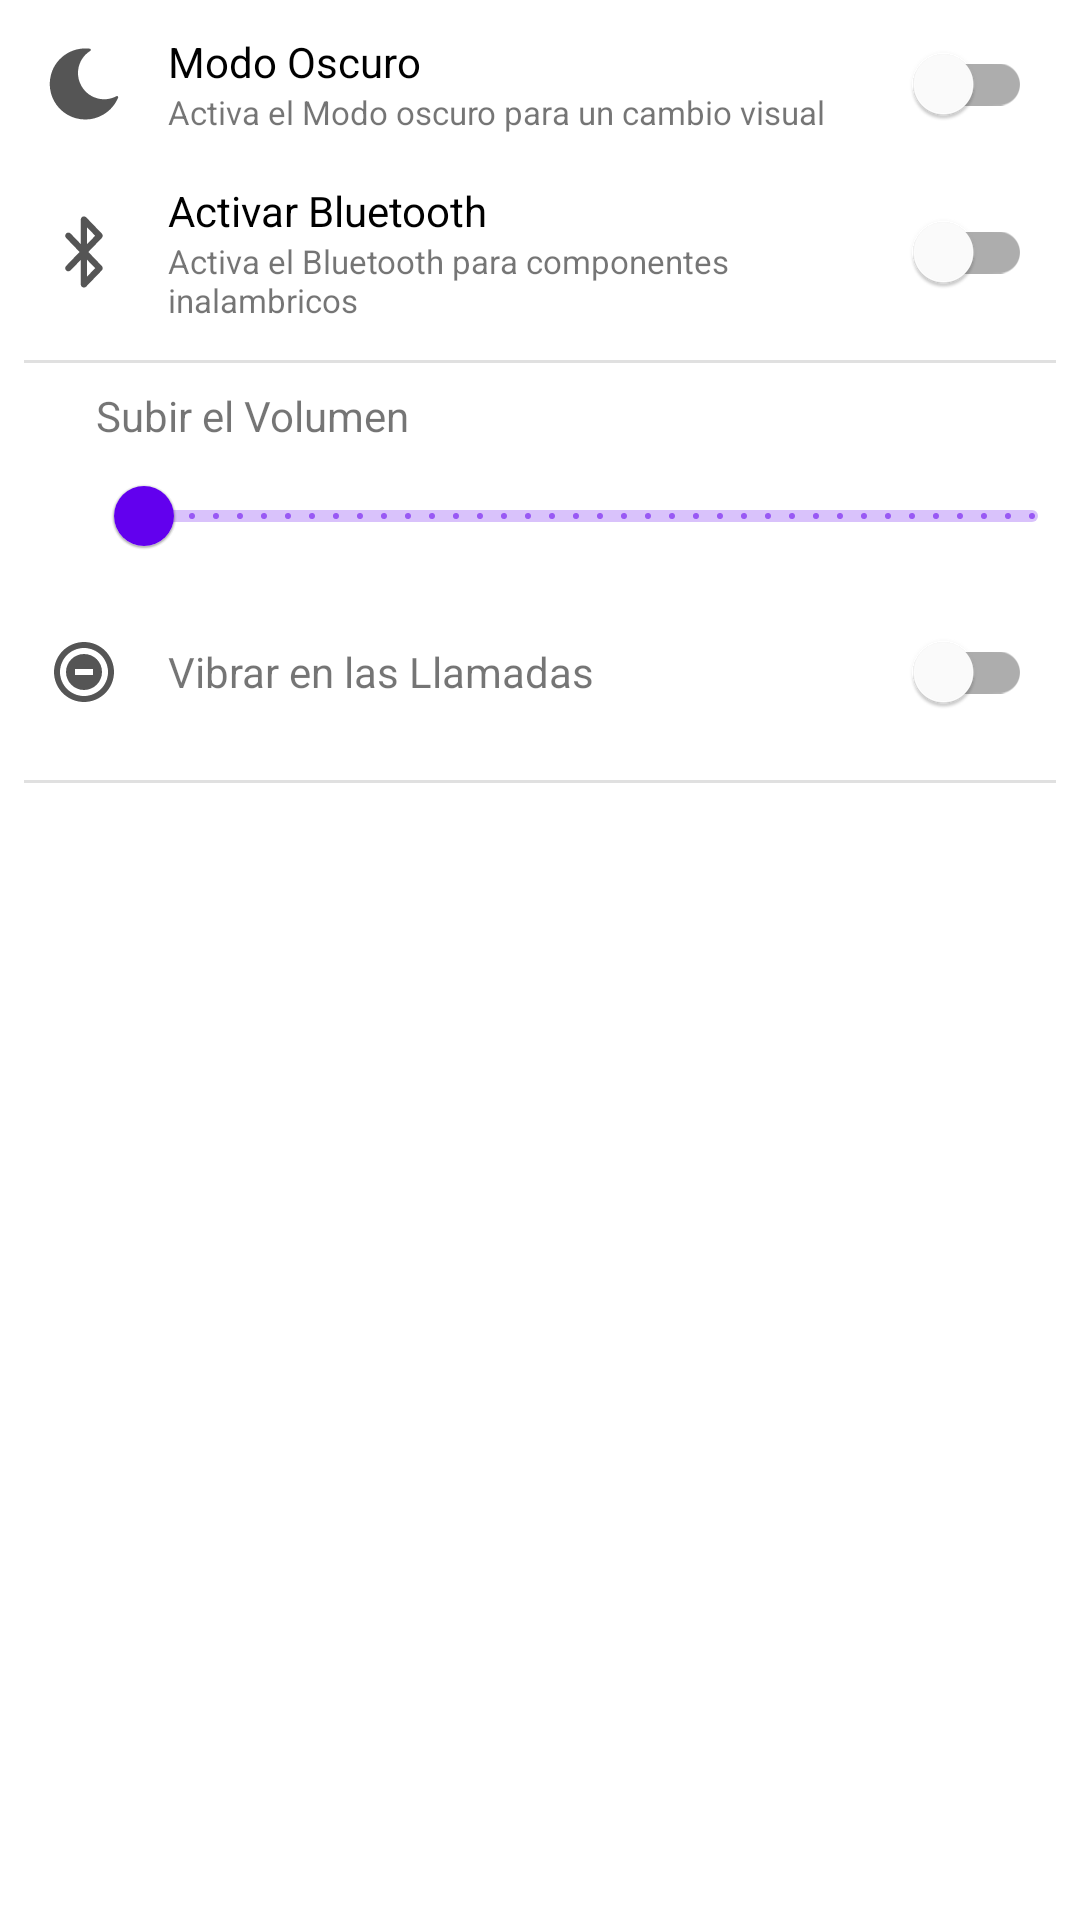

Reconstruct the res/layout file that produces this screen, plus the resources it refers to.
<!-- AndroidManifest.xml: application theme Theme.AndroidMaster -->
<!-- res/layout/activity_settings.xml -->
<?xml version="1.0" encoding="utf-8"?>
<LinearLayout xmlns:android="http://schemas.android.com/apk/res/android"
    xmlns:app="http://schemas.android.com/apk/res-auto"
    xmlns:tools="http://schemas.android.com/tools"
    android:id="@+id/main"
    android:layout_width="match_parent"
    android:layout_height="match_parent"
    android:orientation="vertical"
    tools:context=".settings.SettingsActivity">

    <LinearLayout
        android:layout_width="match_parent"
        android:layout_height="wrap_content"
        android:gravity="center_vertical"
        android:orientation="horizontal">

        <ImageView
            android:layout_width="wrap_content"
            android:layout_height="wrap_content"
            android:layout_margin="16dp"
            android:src="@drawable/ic_dark_mode" />

        <LinearLayout
            android:layout_width="0dp"
            android:layout_height="wrap_content"
            android:layout_weight="1"
            android:orientation="vertical">

            <TextView
                android:layout_width="wrap_content"
                android:layout_height="wrap_content"
                android:text="Modo Oscuro"
                android:textColor="@color/black" />

            <TextView
                android:layout_width="wrap_content"
                android:layout_height="wrap_content"
                android:text="Activa el Modo oscuro para un cambio visual"
                android:textSize="11sp" />
        </LinearLayout>

        <com.google.android.material.switchmaterial.SwitchMaterial
            android:id="@+id/switchDarkMode"
            android:layout_width="wrap_content"
            android:layout_height="wrap_content"
            android:layout_marginHorizontal="16dp" />

    </LinearLayout>

    <LinearLayout
        android:layout_width="match_parent"
        android:layout_height="wrap_content"
        android:gravity="center_vertical"
        android:orientation="horizontal">

        <ImageView
            android:layout_width="wrap_content"
            android:layout_height="wrap_content"
            android:layout_margin="16dp"
            android:src="@drawable/ic_bluetooth" />

        <LinearLayout
            android:layout_width="0dp"
            android:layout_height="wrap_content"
            android:layout_weight="1"
            android:orientation="vertical">

            <TextView
                android:layout_width="wrap_content"
                android:layout_height="wrap_content"
                android:text="Activar Bluetooth"
                android:textColor="@color/black" />

            <TextView
                android:layout_width="wrap_content"
                android:layout_height="wrap_content"
                android:text="Activa el Bluetooth para componentes inalambricos"
                android:textSize="11sp" />
        </LinearLayout>

        <com.google.android.material.switchmaterial.SwitchMaterial
            android:id="@+id/switchBluetooth"
            android:layout_width="wrap_content"
            android:layout_height="wrap_content"
            android:layout_marginHorizontal="16dp" />

    </LinearLayout>

    <com.google.android.material.divider.MaterialDivider
        android:layout_width="wrap_content"
        android:layout_height="1dp"
        android:layout_margin="8dp" />

    <LinearLayout
        android:layout_width="match_parent"
        android:layout_height="wrap_content"
        android:gravity="center_vertical"
        android:orientation="horizontal">

        <ImageView
            android:layout_width="wrap_content"
            android:layout_height="wrap_content"
            android:layout_margin="16dp"
            android:src="@drawable/ic_volume" />

        <LinearLayout
            android:layout_width="0dp"
            android:layout_height="wrap_content"
            android:layout_weight="1"
            android:orientation="vertical">

            <TextView
                android:layout_width="wrap_content"
                android:layout_height="wrap_content"
                android:text="Subir el Volumen"
                 />

            <com.google.android.material.slider.RangeSlider
                android:id="@+id/rsVolume"
                android:layout_width="match_parent"
                android:layout_height="wrap_content"
                android:stepSize="1"
                android:valueFrom="0"
                android:valueTo="100" />

        </LinearLayout>

    </LinearLayout>

    <LinearLayout
        android:layout_width="match_parent"
        android:layout_height="wrap_content"
        android:gravity="center_vertical"
        android:orientation="horizontal">

        <ImageView
            android:layout_width="wrap_content"
            android:layout_height="wrap_content"
            android:layout_margin="16dp"
            android:src="@drawable/ic_vibration" />

        <LinearLayout
            android:layout_width="0dp"
            android:layout_height="wrap_content"
            android:layout_weight="1"
            android:orientation="vertical">

            <TextView
                android:layout_width="wrap_content"
                android:layout_height="wrap_content"
                android:text="Vibrar en las Llamadas"
                />

        </LinearLayout>

        <com.google.android.material.switchmaterial.SwitchMaterial
            android:id="@+id/switchVibration"
            android:layout_width="wrap_content"
            android:layout_height="wrap_content"
            android:layout_marginHorizontal="16dp" />

    </LinearLayout>

    <com.google.android.material.divider.MaterialDivider
        android:layout_width="wrap_content"
        android:layout_height="1dp"
        android:layout_margin="8dp" />


</LinearLayout>
<!-- resources referenced by this layout -->
<resources>
  <color name="black">#FF000000</color>
  <!-- drawable ic_bluetooth (drawable) -->
  <vector xmlns:android="http://schemas.android.com/apk/res/android" android:height="24dp" android:viewportHeight="256" android:viewportWidth="256" android:width="24dp">
        
      <path android:fillColor="#555555" android:fillType="nonZero" android:pathData="M127.85,254.31c-1.41,0 -2.84,-0.27 -4.2,-0.81C119.4,251.78 116.62,247.65 116.62,243.07L116.62,155.75L80.52,193.25c-4.3,4.48 -11.42,4.61 -15.89,0.3c-4.47,-4.3 -4.61,-11.42 -0.31,-15.89L112.26,127.86L64.33,78.04c-4.3,-4.47 -4.17,-11.59 0.31,-15.89c4.47,-4.3 11.59,-4.16 15.89,0.31L116.62,99.96L116.62,12.65c0,-4.59 2.78,-8.71 7.04,-10.43c4.25,-1.71 9.12,-0.67 12.3,2.63l55.43,57.6c4.19,4.35 4.19,11.23 0,15.59L143.45,127.86l47.93,49.81c4.19,4.35 4.19,11.23 0,15.59l-55.43,57.6C133.79,253.11 130.85,254.31 127.85,254.31zM139.1,155.75l0,59.43L167.69,185.46L139.1,155.75zM139.1,40.54l0,59.43L167.69,70.25L139.1,40.54z" android:strokeColor="#00000000" android:strokeLineCap="butt" android:strokeLineJoin="miter" android:strokeWidth="2.81"/>
      
  </vector>
  <!-- drawable ic_dark_mode (drawable) -->
  <vector xmlns:android="http://schemas.android.com/apk/res/android" android:height="24dp" android:viewportHeight="256" android:viewportWidth="256" android:width="24dp">
        
      <path android:fillColor="#555555" android:fillType="nonZero" android:pathData="M248.19,171.97c-1.3,-1.19 -3.21,-1.42 -4.76,-0.6c-44.49,23.6 -99.1,7.9 -124.29,-35.74c-25.19,-43.64 -11.49,-98.77 31.19,-125.51c1.49,-0.93 2.24,-2.71 1.86,-4.42c-0.38,-1.72 -1.79,-3.02 -3.54,-3.24c-27.66,-3.55 -55.05,1.94 -79.22,15.9C40.18,35.24 19.27,62.5 10.53,95.12S6.27,161.8 23.16,191.05c16.88,29.24 44.14,50.16 76.76,58.9C110.81,252.86 121.86,254.31 132.84,254.31c21.9,0 43.52,-5.74 63,-16.99c24.17,-13.95 42.63,-34.93 53.38,-60.66C249.9,175.04 249.49,173.16 248.19,171.97z" android:strokeColor="#00000000" android:strokeLineCap="butt" android:strokeLineJoin="miter" android:strokeWidth="2.81"/>
      
  </vector>
  <!-- drawable ic_vibration (drawable) -->
  <vector xmlns:android="http://schemas.android.com/apk/res/android" android:height="24dp" android:tint="#555555" android:viewportHeight="24" android:viewportWidth="24" android:width="24dp">
        
      <path android:fillColor="#555555" android:pathData="M12,2C6.48,2 2,6.48 2,12s4.48,10 10,10s10,-4.48 10,-10S17.52,2 12,2zM12,20c-4.41,0 -8,-3.59 -8,-8s3.59,-8 8,-8s8,3.59 8,8S16.41,20 12,20zM12,6c-3.3,0 -6,2.7 -6,6s2.7,6 6,6s6,-2.7 6,-6S15.4,6 12,6zM15,13H9v-2h6V13z"/>
      
  </vector>
  <style name="Theme.AndroidMaster" parent="Theme.MaterialComponents.DayNight.DarkActionBar">
          
          <item name="colorPrimary">@color/purple_500</item>
          <item name="colorPrimaryVariant">@color/purple_700</item>
          <item name="colorOnPrimary">@color/white</item>
          
          <item name="colorSecondary">@color/teal_200</item>
          <item name="colorSecondaryVariant">@color/teal_700</item>
          <item name="colorOnSecondary">@color/black</item>
          
          <item name="android:statusBarColor">?attr/colorPrimaryVariant</item>
          
      </style>
  <color name="purple_500">#FF6200EE</color>
  <color name="purple_700">#FF3700B3</color>
  <color name="white">#FFFFFFFF</color>
  <color name="teal_200">#FF03DAC5</color>
  <color name="teal_700">#FF018786</color>
</resources>
